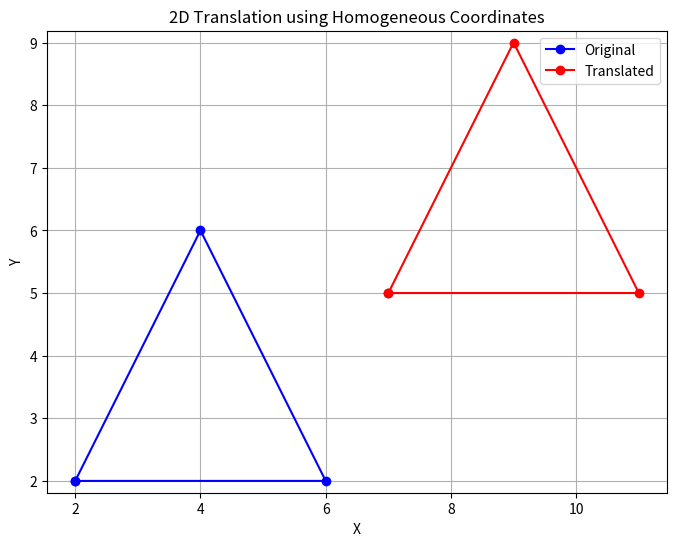

Generate this figure with matplotlib:
import matplotlib.pyplot as plt
import numpy as np


# Original triangle
points = np.array([
    [2, 2],
    [6, 2],
    [4, 6],
    [2, 2]
])


# Convert to homogeneous coordinates
homogeneous_points = np.vstack(
    (points.T, np.ones(points.shape[0]))
)


# Translation values
Tx = 5
Ty = 3


# Translation matrix
T = np.array([
    [1, 0, Tx],
    [0, 1, Ty],
    [0, 0, 1]
])


# Apply transformation
transformed = T @ homogeneous_points


# Extract X and Y
new_x = transformed[0, :]
new_y = transformed[1, :]


# Create figure
plt.figure(figsize=(8, 6))

# Original triangle
plt.plot(
    points[:, 0],
    points[:, 1],
    'bo-',
    label='Original'
)

# Translated triangle
plt.plot(
    new_x,
    new_y,
    'ro-',
    label='Translated'
)


plt.title("2D Translation using Homogeneous Coordinates")

plt.xlabel("X")
plt.ylabel("Y")

plt.grid(True)

plt.axis("equal")

plt.legend()

plt.show()
